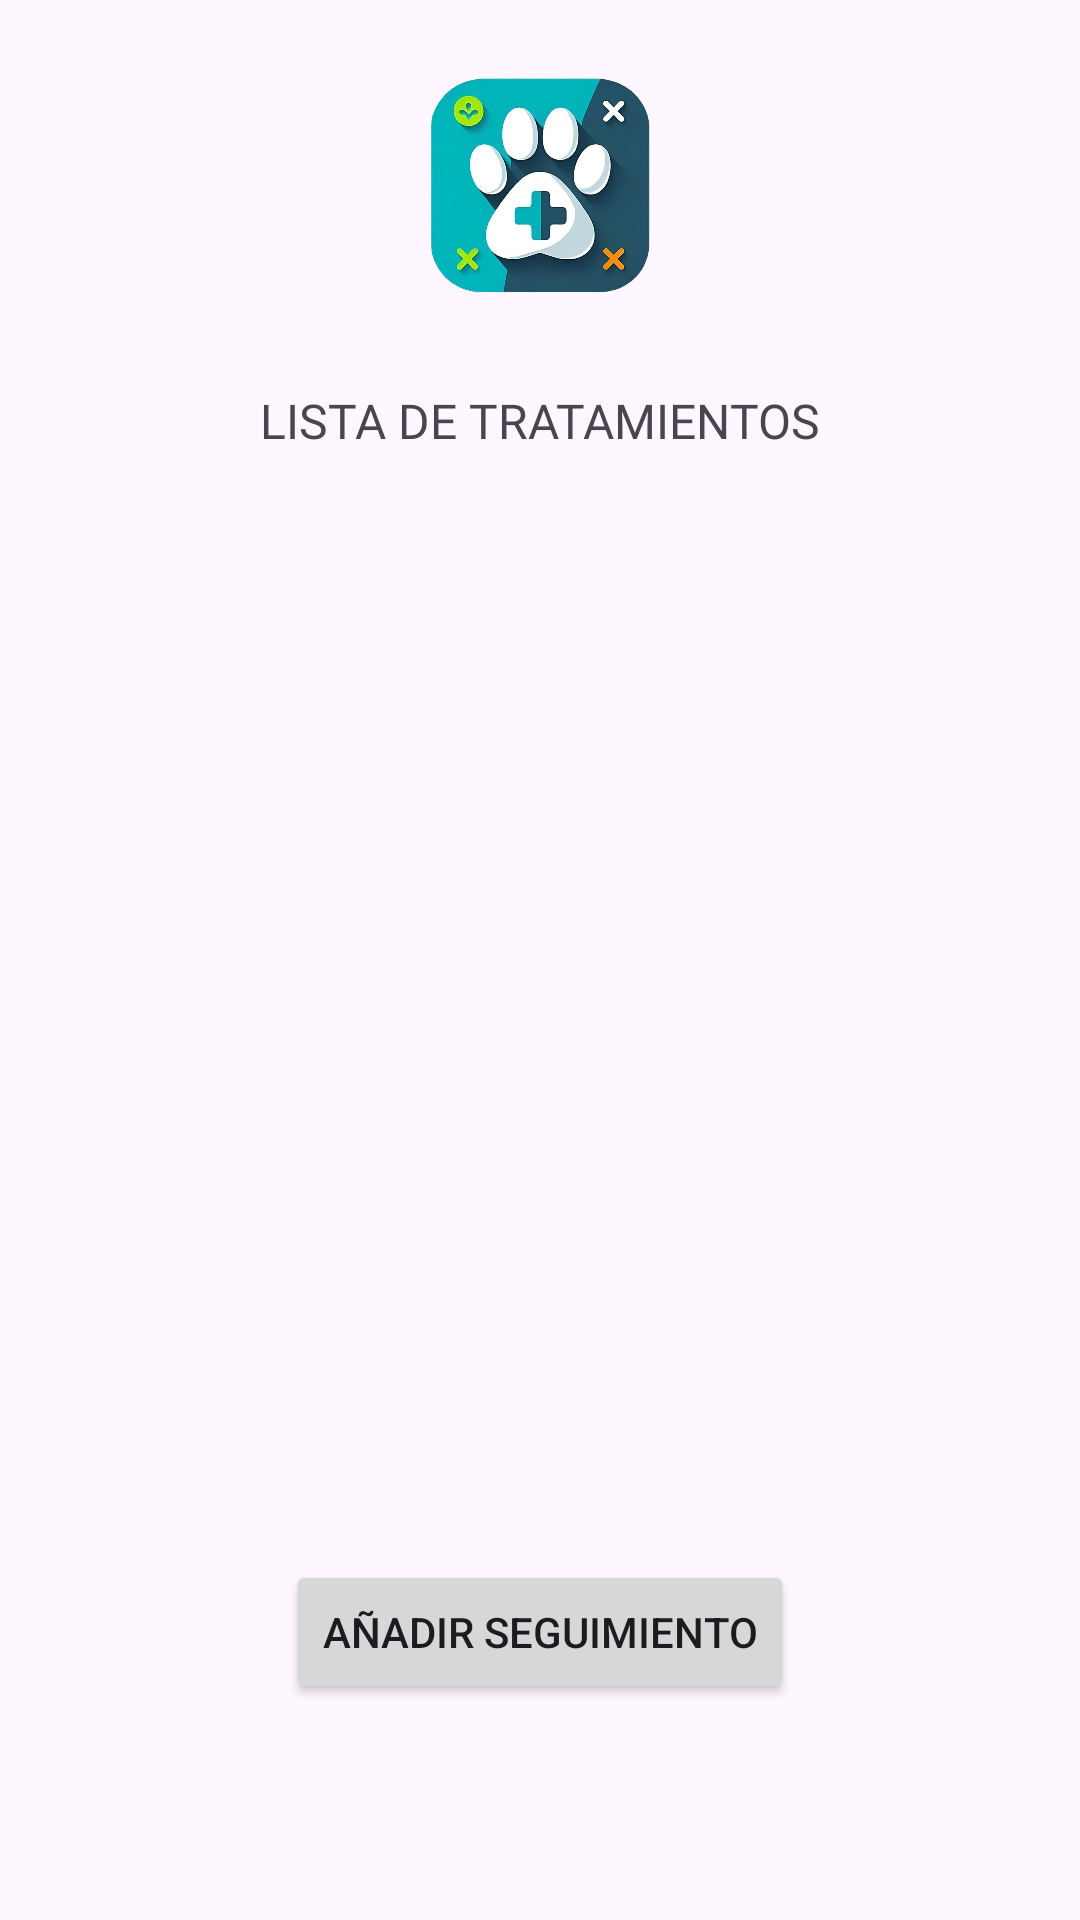

The Android layout XML behind this screen, and the referenced resources:
<!-- AndroidManifest.xml: application theme Theme.DAM_M13_ACT4_Grupo4 -->
<!-- res/layout/activity_salud_cliente.xml -->
<?xml version="1.0" encoding="utf-8"?>
<androidx.constraintlayout.widget.ConstraintLayout xmlns:android="http://schemas.android.com/apk/res/android"
    xmlns:app="http://schemas.android.com/apk/res-auto"
    xmlns:tools="http://schemas.android.com/tools"
    android:id="@+id/main"
    android:layout_width="match_parent"
    android:layout_height="match_parent"
    tools:context=".Cliente.SaludCliente">

    <ImageView
        android:id="@+id/imageView9"
        android:layout_width="77dp"
        android:layout_height="81dp"
        app:layout_constraintBottom_toTopOf="@+id/guideline37"
        app:layout_constraintEnd_toEndOf="parent"
        app:layout_constraintStart_toStartOf="parent"
        app:layout_constraintTop_toTopOf="parent"
        app:srcCompat="@drawable/logo" />

    <ImageButton
        android:id="@+id/imageButton14"
        android:layout_width="44dp"
        android:layout_height="43dp"
        android:background="@android:color/transparent"
        android:scaleType="fitXY"
        app:layout_constraintBottom_toTopOf="@+id/guideline37"
        app:layout_constraintEnd_toStartOf="@+id/imageView9"
        app:layout_constraintHorizontal_bias="0.13"
        app:layout_constraintStart_toStartOf="parent"
        app:layout_constraintTop_toTopOf="parent"
        app:layout_constraintVertical_bias="0.306"
        app:srcCompat="@drawable/back" />

    <androidx.constraintlayout.widget.Guideline
        android:id="@+id/guideline37"
        android:layout_width="wrap_content"
        android:layout_height="wrap_content"
        android:orientation="horizontal"
        app:layout_constraintGuide_percent="0.19288646" />

    <TextView
        android:id="@+id/textView23"
        android:layout_width="wrap_content"
        android:layout_height="wrap_content"
        android:text="LISTA DE TRATAMIENTOS"
        android:fontFamily="@font/lemonmilk"
        android:textSize="16dp"
        app:layout_constraintBottom_toTopOf="@+id/guideline41"
        app:layout_constraintEnd_toEndOf="parent"
        app:layout_constraintStart_toStartOf="parent"
        app:layout_constraintTop_toTopOf="@+id/guideline37" />

    <androidx.constraintlayout.widget.Guideline
        android:id="@+id/guideline41"
        android:layout_width="wrap_content"
        android:layout_height="wrap_content"
        android:orientation="horizontal"
        app:layout_constraintGuide_percent="0.24487004" />

    <androidx.recyclerview.widget.RecyclerView
        android:id="@+id/recyclerViewTratamientos"
        android:layout_width="0dp"
        android:layout_height="0dp"
        app:layout_constraintBottom_toTopOf="@+id/guideline42"
        app:layout_constraintEnd_toEndOf="parent"
        app:layout_constraintStart_toStartOf="parent"
        app:layout_constraintTop_toTopOf="@+id/guideline41" />

    <androidx.constraintlayout.widget.Guideline
        android:id="@+id/guideline42"
        android:layout_width="wrap_content"
        android:layout_height="wrap_content"
        android:orientation="horizontal"
        app:layout_constraintGuide_percent="0.8" />

    <androidx.constraintlayout.widget.Guideline
        android:id="@+id/guideline43"
        android:layout_width="wrap_content"
        android:layout_height="wrap_content"
        android:orientation="horizontal"
        app:layout_constraintGuide_percent="0.9" />

    <Button
        android:id="@+id/buttonNew"
        android:layout_width="wrap_content"
        android:layout_height="wrap_content"
        android:text="AÑADIR SEGUIMIENTO"
        app:layout_constraintBottom_toTopOf="@+id/guideline43"
        app:layout_constraintEnd_toEndOf="parent"
        app:layout_constraintStart_toStartOf="parent"
        app:layout_constraintTop_toTopOf="@+id/guideline42" />

</androidx.constraintlayout.widget.ConstraintLayout>
<!-- resources referenced by this layout -->
<resources>
  <!-- drawable logo: png bitmap (drawable, 530979 bytes) -->
  <style name="Theme.DAM_M13_ACT4_Grupo4" parent="Base.Theme.DAM_M13_ACT4_Grupo4" />
  <style name="Base.Theme.DAM_M13_ACT4_Grupo4" parent="Theme.Material3.DayNight.NoActionBar">
          
          <item name="colorPrimary">@color/blue</item>
      </style>
  <color name="blue">#00b6ba</color>
</resources>
